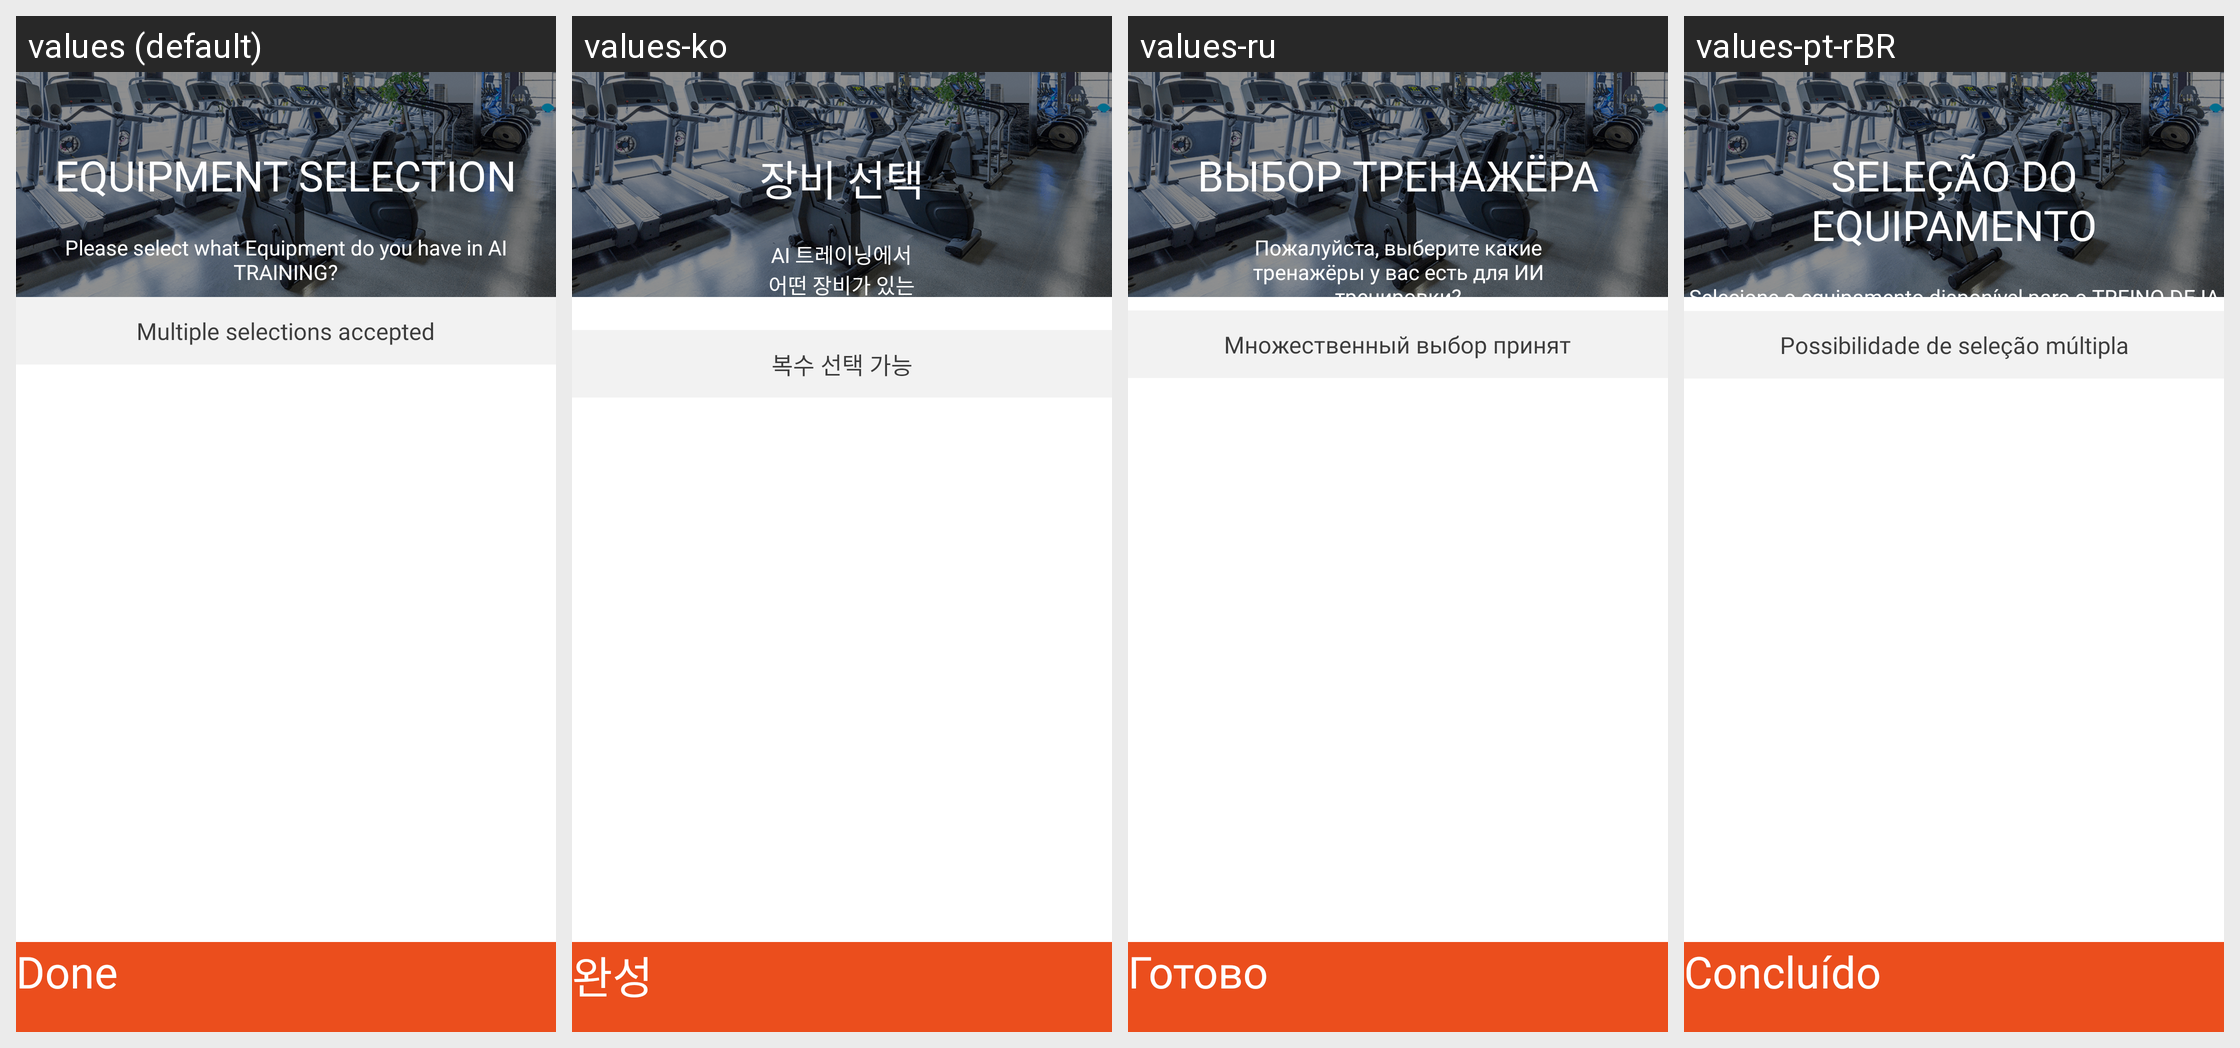

Strings drawn on this Android screen and how each of the app's shown locales translates them:
Android screen res/layout/activity_aiequipments.xml rendered under 4 locales, left to right: values (default), values-ko, values-ru, values-pt-rBR. Device: Nexus 5 (rendered at 1080×1920; each locale shown at half size, 540×960, under a caption strip naming it); theme AppTheme.FullScreen.
Other locales in the repository, not shown: values-af, values-am, values-ar, values-as, values-az, values-be, values-bg, values-bn, values-bs, values-ca, values-cs, values-da, values-de, values-el, values-en-rAU, values-en-rCA, values-en-rGB, values-en-rIN, values-es, values-es-rUS, values-et, values-eu, values-fa, values-fi, values-fr, values-fr-rCA, values-gl, values-gu, values-hi, values-hr, values-hu, values-hy, values-id, values-in, values-is, values-it, values-iw, values-ja, values-ka, values-kk, values-km, values-kn, values-ky, values-lo, values-lt, values-lv, values-mk, values-ml, values-mn, values-mr, values-ms, values-my, values-nb, values-ne, values-nl, values-or, values-pa, values-pl, values-pt, values-pt-rPT, values-ro, values-ru-rRU, values-si, values-sk, values-sl, values-sq, values-sr, values-sv, values-sw, values-ta, values-te, values-th, values-tl, values-tr, values-uk, values-ur, values-uz, values-vi, values-zh, values-zh-rCN, values-zh-rHK, values-zh-rTW, values-zu.
Strings drawn on this screen, with the default value and each locale's value (text and hints the layout hard-codes, and strings that could not be matched under every locale, appear in the picture but are not listed):

str_aiequipments__equipment_selection
  values: EQUIPMENT SELECTION
  values-ko: 장비 선택
  values-ru: ВЫБОР ТРЕНАЖЁРА
  values-pt-rBR: SELEÇÃO DO EQUIPAMENTO

str_aiequipments__please_select_what_equipment_do_you_have_in_ai_training
  values: Please select what Equipment do you have in AI TRAINING?
  values-ko: AI 트레이닝에서 어떤 장비가 있는지 선택하세요.
  values-ru: Пожалуйста, выберите какие тренажёры у вас есть для ИИ тренировки?
  values-pt-rBR: Selecione o equipamento disponível para o TREINO DE IA

str_aiequipments__multiple_selections_accepted
  values: Multiple selections accepted
  values-ko: 복수 선택 가능
  values-ru: Множественный выбор принят
  values-pt-rBR: Possibilidade de seleção múltipla

strDone
  values: Done
  values-ko: 완성
  values-ru: Готово
  values-pt-rBR: Concluído
